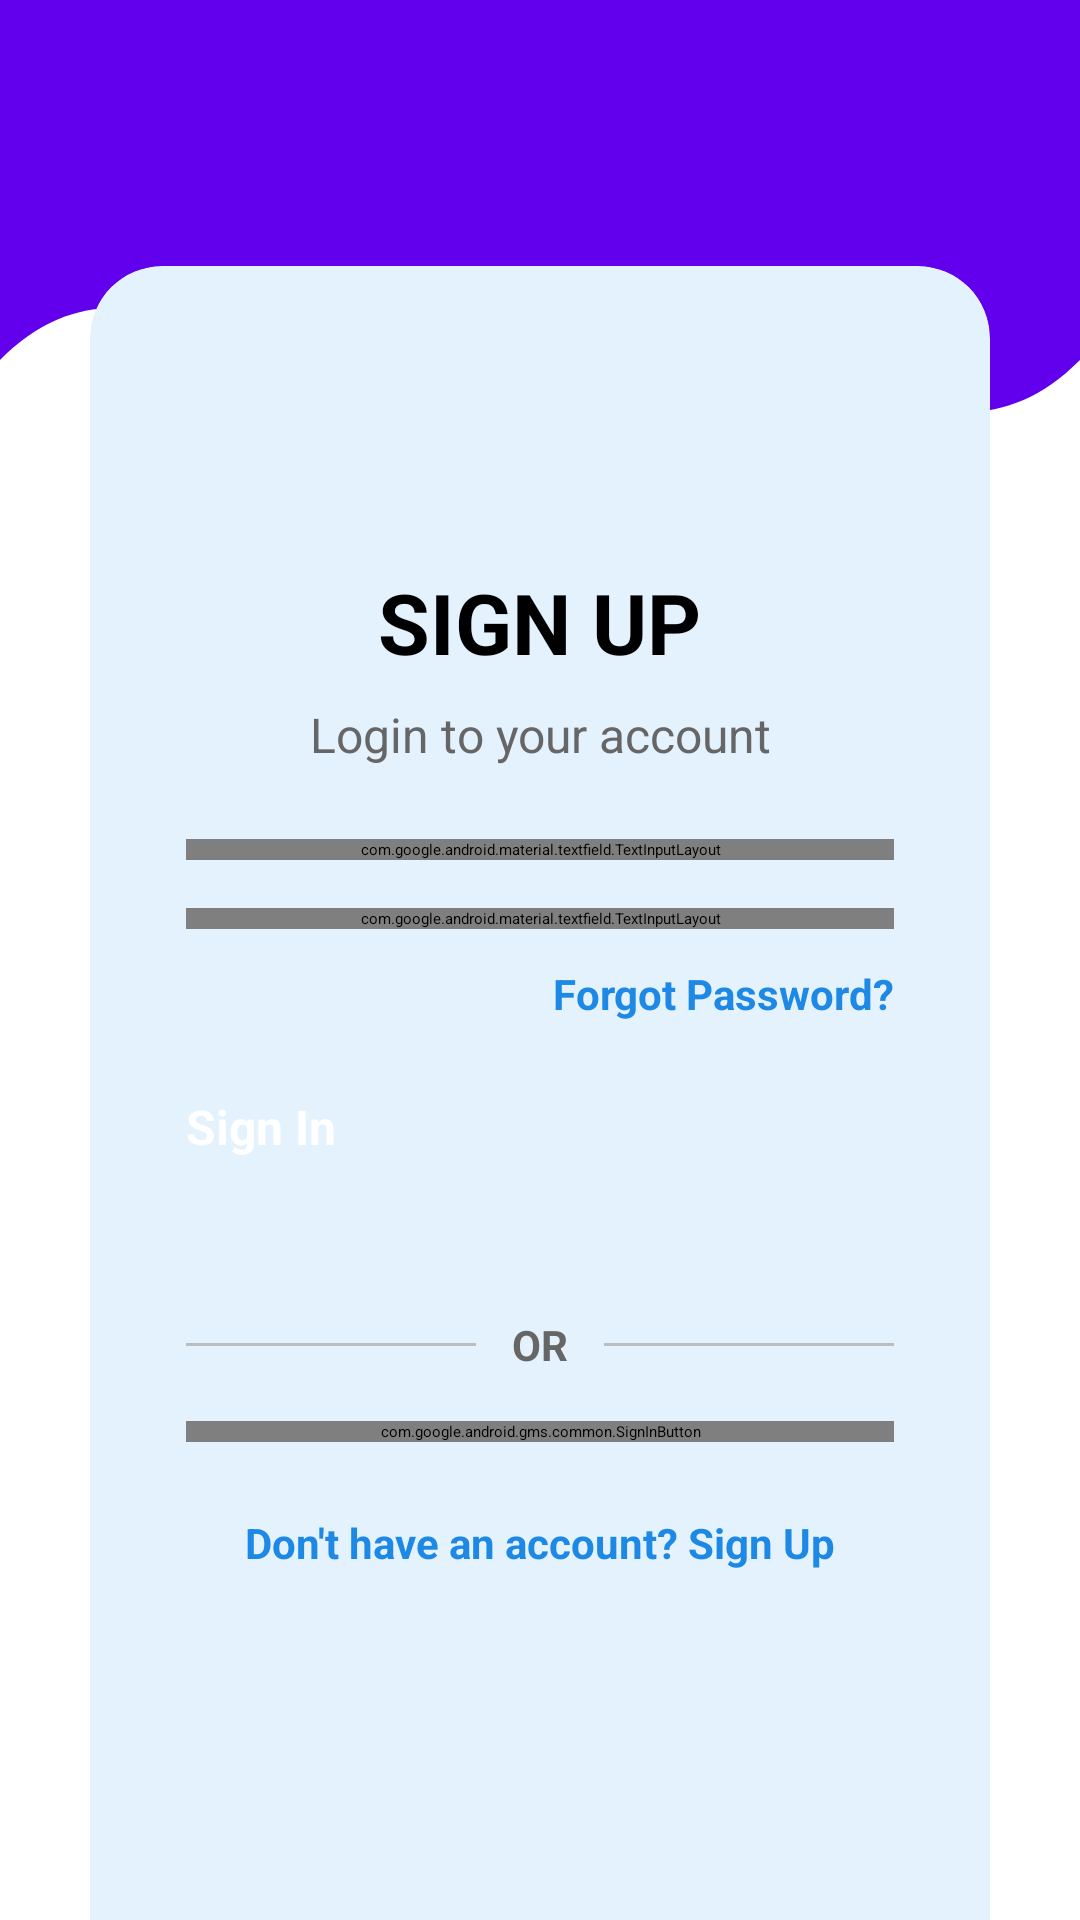

Layout XML and referenced resources for this Android screen:
<!-- AndroidManifest.xml: application theme Theme.KotlinQuiz -->
<!-- res/layout/activity_login.xml -->
<?xml version="1.0" encoding="utf-8"?>
<androidx.constraintlayout.widget.ConstraintLayout xmlns:android="http://schemas.android.com/apk/res/android"
    xmlns:app="http://schemas.android.com/apk/res-auto"
    xmlns:tools="http://schemas.android.com/tools"
    android:id="@+id/main"
    android:layout_width="match_parent"
    android:layout_height="match_parent"
    tools:context=".LoginActivity">

    
    <ImageView
        android:id="@+id/backgroundWave"
        android:layout_width="0dp"
        android:layout_height="180dp"
        android:scaleType="centerCrop"
        android:src="@drawable/bg_wave"
        app:layout_constraintEnd_toEndOf="parent"
        app:layout_constraintStart_toStartOf="parent"
        app:layout_constraintTop_toTopOf="parent" />


    
    <androidx.cardview.widget.CardView
        android:id="@+id/cardLogin"
        android:layout_width="0dp"
        android:layout_height="wrap_content"
        android:layout_marginStart="30dp"
        android:layout_marginTop="24dp"
        android:layout_marginEnd="30dp"
        android:layout_marginBottom="40dp"
        android:backgroundTint="#E3F2FD"
        app:cardCornerRadius="24dp"
        app:cardElevation="8dp"
        app:layout_constraintBottom_toBottomOf="parent"
        app:layout_constraintEnd_toEndOf="parent"
        app:layout_constraintStart_toStartOf="parent"
        app:layout_constraintTop_toBottomOf="@id/backgroundWave">

        <LinearLayout
            android:layout_width="match_parent"
            android:layout_height="627dp"
            android:gravity="center_horizontal"
            android:orientation="vertical"
            android:padding="32dp">

            <ImageView
                android:id="@+id/signimage"
                android:layout_width="50dp"
                android:layout_height="60dp"
                android:layout_marginTop="8dp"
                android:src="@drawable/signin1" />

            
            <TextView
                android:id="@+id/appTitle"
                android:layout_width="wrap_content"
                android:layout_height="wrap_content"
                android:layout_marginBottom="8dp"
                android:text="SIGN UP"
                android:textColor="@color/primary_text"
                android:textSize="28sp"
                android:textStyle="bold" />

            
            <TextView
                android:id="@+id/appSubtitle"
                android:layout_width="wrap_content"
                android:layout_height="wrap_content"
                android:layout_marginBottom="24dp"
                android:text="Login to your account"
                android:textAlignment="center"
                android:textColor="@color/secondary_text"
                android:textSize="16sp" />

            
            <com.google.android.material.textfield.TextInputLayout
                style="@style/Widget.Material3.TextInputLayout.OutlinedBox"
                android:layout_width="match_parent"
                android:layout_height="wrap_content"
                android:hint="@string/email"
                app:boxStrokeColor="@color/primary"
                app:hintTextColor="@color/secondary_text"
                app:startIconDrawable="@drawable/baseline_email_24">

                <com.google.android.material.textfield.TextInputEditText
                    android:id="@+id/edittextLoginEmail"
                    android:layout_width="match_parent"
                    android:layout_height="wrap_content"
                    android:inputType="textEmailAddress"
                    android:textColor="@color/primary_text"
                    android:textColorHint="@color/secondary_text" />
            </com.google.android.material.textfield.TextInputLayout>

            
            <com.google.android.material.textfield.TextInputLayout
                style="@style/Widget.Material3.TextInputLayout.OutlinedBox"
                android:layout_width="match_parent"
                android:layout_height="wrap_content"
                android:layout_marginTop="16dp"
                android:hint="@string/password"
                app:boxStrokeColor="@color/primary"
                app:endIconMode="password_toggle"
                app:hintTextColor="@color/secondary_text"
                app:startIconDrawable="@drawable/baseline_lock_24">

                <com.google.android.material.textfield.TextInputEditText
                    android:id="@+id/edittextloginpassword"
                    android:layout_width="match_parent"
                    android:layout_height="wrap_content"
                    android:inputType="textPassword"
                    android:textColor="@color/primary_text"
                    android:textColorHint="@color/secondary_text" />
            </com.google.android.material.textfield.TextInputLayout>

            
            <TextView
                android:id="@+id/textviewForgetPassword"
                android:layout_width="wrap_content"
                android:layout_height="wrap_content"
                android:layout_gravity="end"
                android:layout_marginTop="12dp"
                android:text="@string/forgot_password1"
                android:textColor="@color/link_color"
                android:textSize="14sp"
                android:textStyle="bold" />

            
            <Button
                android:id="@+id/buttonSignIn"
                android:layout_width="match_parent"
                android:layout_height="50dp"
                android:layout_marginTop="24dp"
                android:backgroundTint="@color/primary"
                android:text="@string/sign_in"
                android:textAllCaps="false"
                android:textColor="@android:color/white"
                android:textSize="16sp"
                android:textStyle="bold" />

            
            <LinearLayout
                android:layout_width="match_parent"
                android:layout_height="wrap_content"
                android:layout_marginTop="24dp"
                android:gravity="center_vertical"
                android:orientation="horizontal">

                <View
                    android:layout_width="0dp"
                    android:layout_height="1dp"
                    android:layout_weight="1"
                    android:background="@color/divider" />

                <TextView
                    android:layout_width="wrap_content"
                    android:layout_height="wrap_content"
                    android:layout_marginHorizontal="12dp"
                    android:text="@string/or"
                    android:textColor="@color/secondary_text"
                    android:textSize="14sp"
                    android:textStyle="bold" />

                <View
                    android:layout_width="0dp"
                    android:layout_height="1dp"
                    android:layout_weight="1"
                    android:background="@color/divider" />
            </LinearLayout>

            
            <com.google.android.gms.common.SignInButton
                android:id="@+id/buttonGoogleSignIn"
                android:layout_width="match_parent"
                android:layout_height="wrap_content"
                android:layout_marginTop="16dp" />

            
            <TextView
                android:id="@+id/textViewSignUp"
                android:layout_width="wrap_content"
                android:layout_height="wrap_content"
                android:layout_marginTop="24dp"
                android:text="@string/signup_prompt"
                android:textColor="@color/link_color"
                android:textSize="14sp"
                android:textStyle="bold" />

        </LinearLayout>
    </androidx.cardview.widget.CardView>

</androidx.constraintlayout.widget.ConstraintLayout>
<!-- resources referenced by this layout -->
<resources>
  <color name="divider">#BDBDBD</color>
  <color name="link_color">#1E88E5</color>
  <color name="primary">#6200EE</color>
  <color name="primary_text">#000000</color>
  <color name="secondary_text">#666666</color>
  <!-- drawable bg_wave (drawable) -->
  <vector xmlns:android="http://schemas.android.com/apk/res/android"
  android:width="360dp"
  android:height="300dp"
  android:viewportWidth="360"
  android:viewportHeight="300">
  <path
      android:fillColor="#6200EE"
      android:pathData="M0,0h360v180c-60,60 -120,-60 -180,0s-120,-60 -180,0V0z" />
  </vector>
  <string name="email">Email</string>
  <string name="forgot_password1">Forgot Password?</string>
  <string name="or">OR</string>
  <string name="password">Password</string>
  <string name="sign_in">Sign In</string>
  <string name="signup_prompt">Don\'t have an account? Sign Up</string>
</resources>
